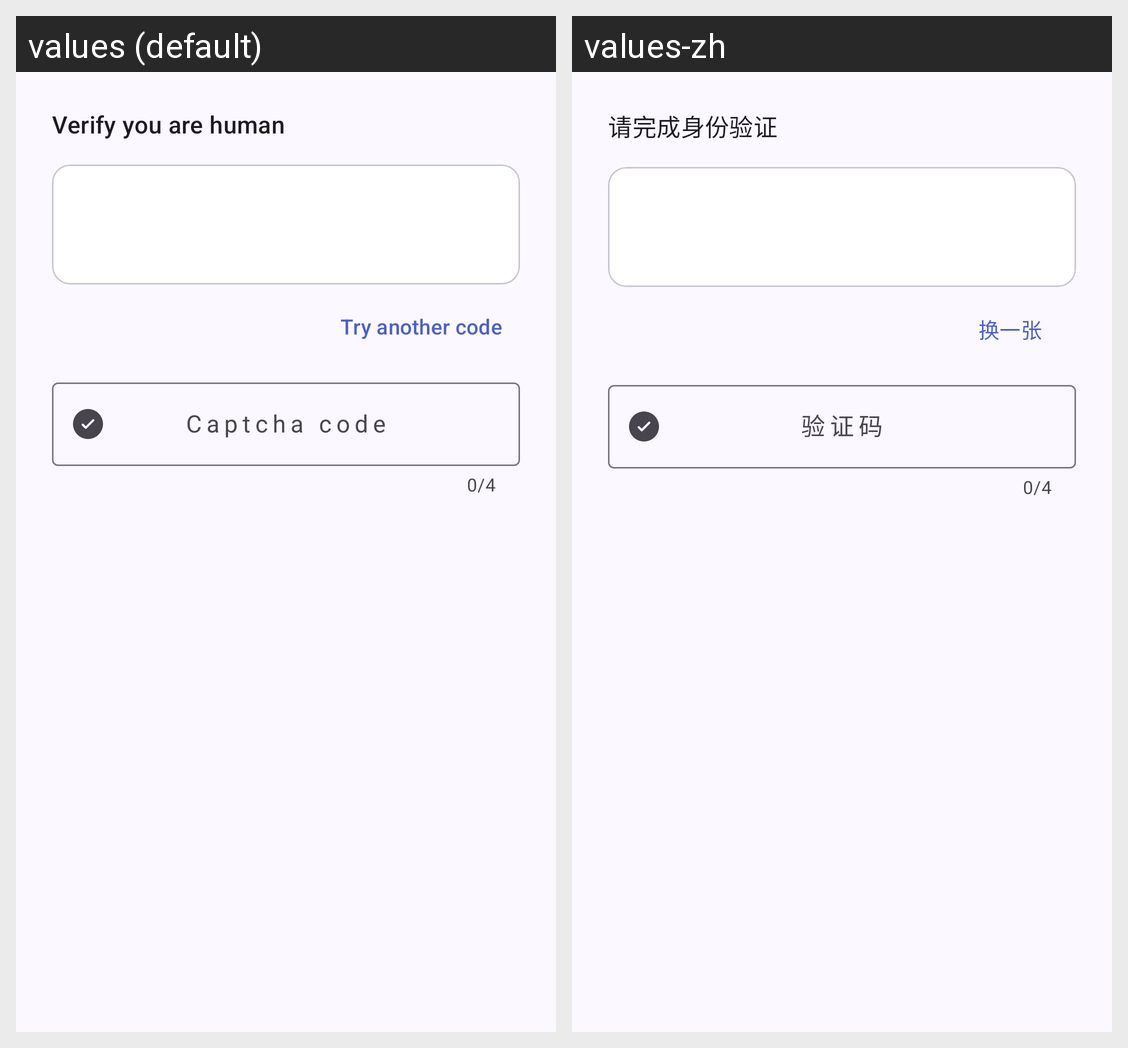

For this localized Android screen grid, give each drawn string resource with its value in every locale shown.
Android screen res/layout/dialog_captcha.xml rendered under 2 locales, left to right: values (default), values-zh. Device: Nexus 5 (rendered at 1080×1920; each locale shown at half size, 540×960, under a caption strip naming it); theme Theme.SEUDoorLock.
Strings drawn on this screen, with the default value and each locale's value (text and hints the layout hard-codes, and strings that could not be matched under every locale, appear in the picture but are not listed):

captcha_verify
  values: Verify you are human
  values-zh: 请完成身份验证

captcha_refresh
  values: Try another code
  values-zh: 换一张

hint_captcha
  values: Captcha code
  values-zh: 验证码
